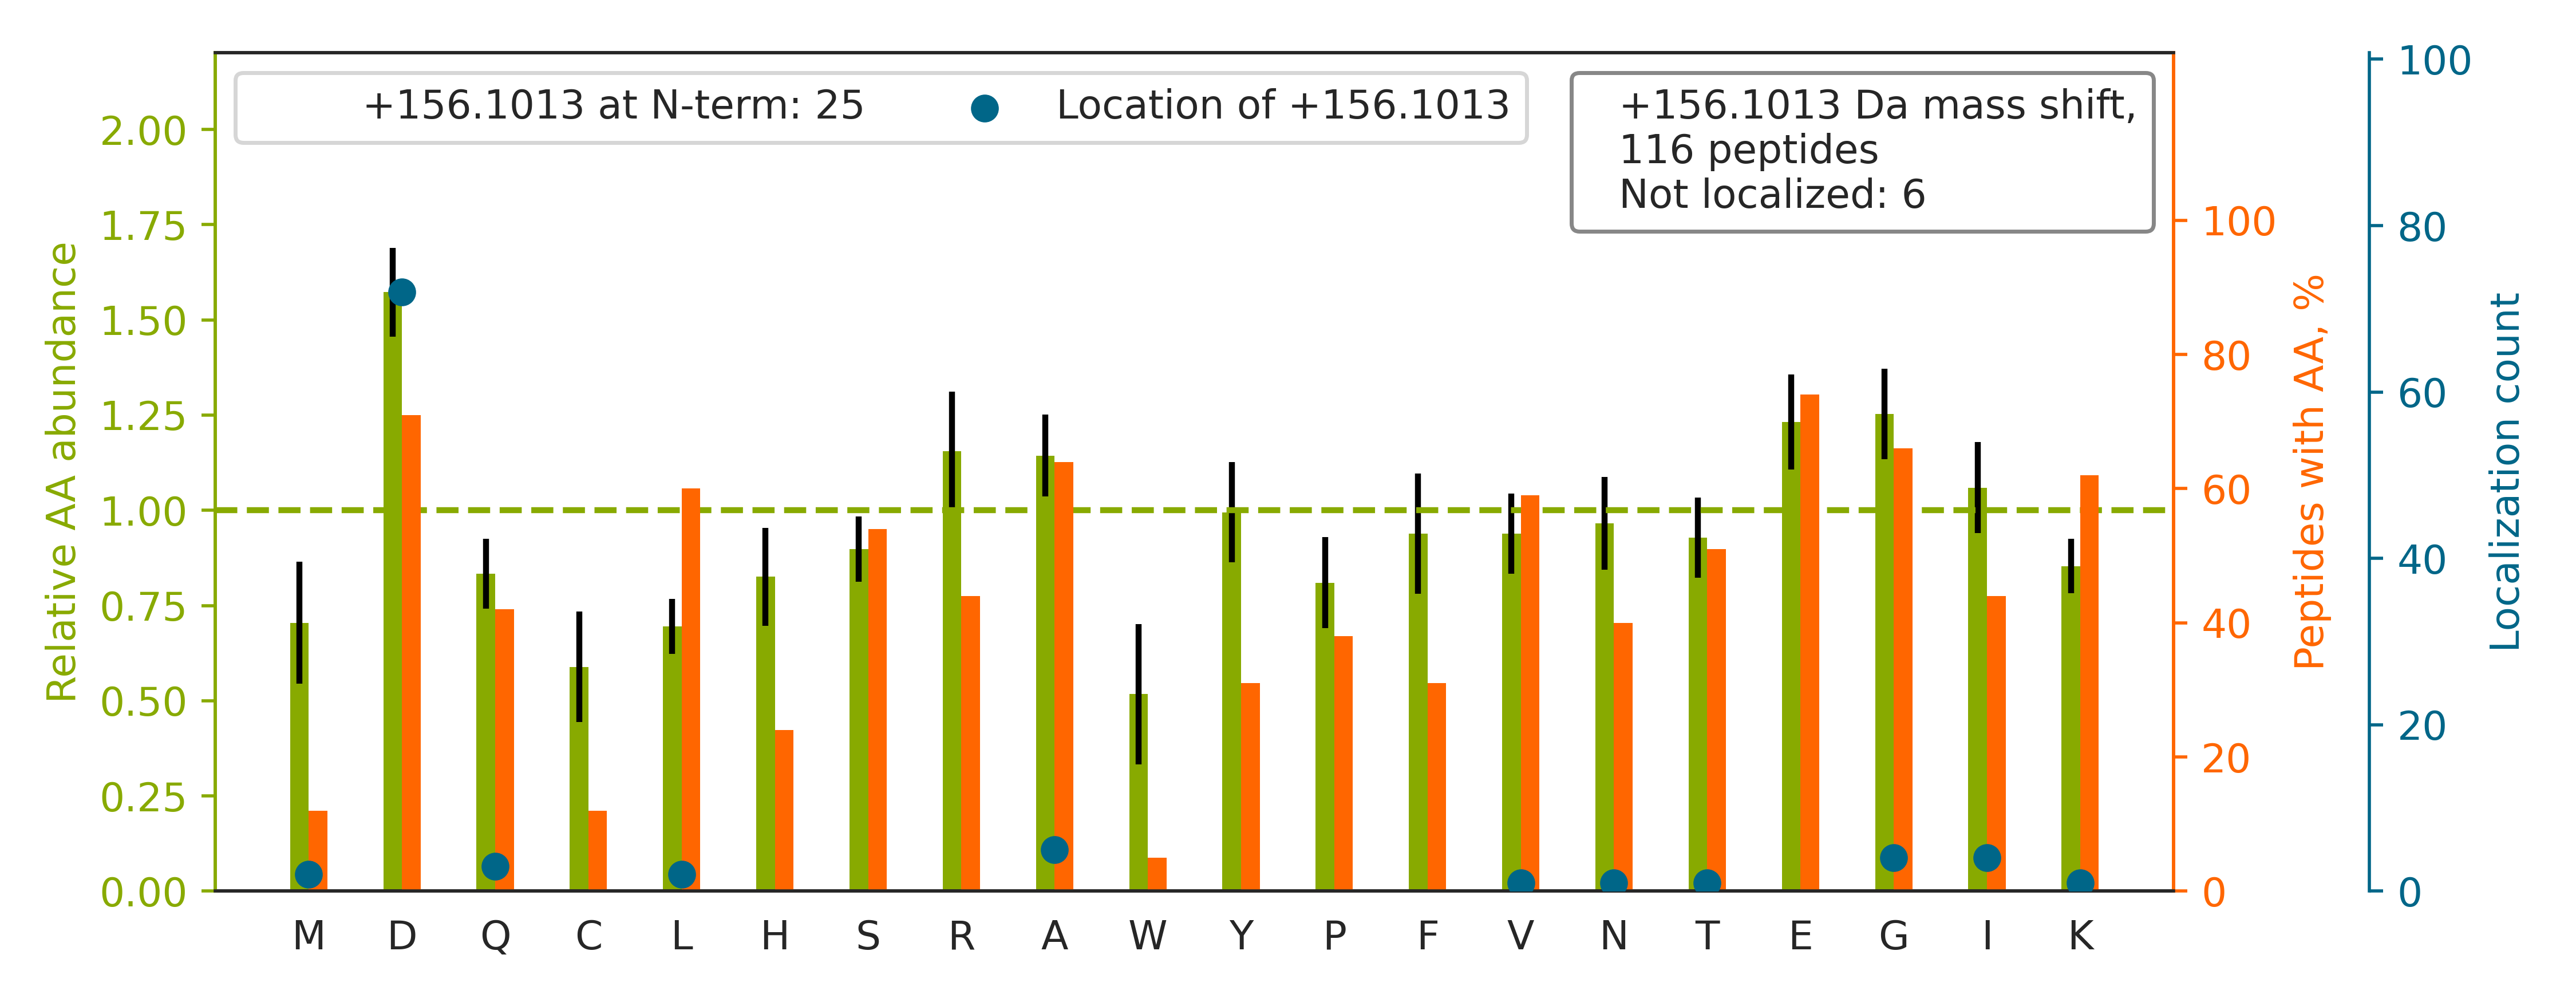

The table this chart was drawn from, first rows:
top isoform	localization score	spectrum
R.LAPITSD[+156]PTEATAVGAVEASFK.C	1	Exp1_Rep1_Frac6.31012.31012.3
R.AAEDDEDDDVD[+156]TK.K	0.9903	Exp1_Rep1_Frac1.11478.11478.3
R.ADFREPNAEVPRPIPHIGPD[+156]YIPTEEER.R	1	Exp1_Rep1_Frac3.23003.23003.6
R.WVDPNSPVLLED[+156]PVLCALAK.K	1	Exp1_Rep1_Frac7.33019.33019.3
R.L[+156]QSIGTENTEENRR.F	1.0	Exp1_Rep1_Frac3.8129.8129.4
R.LVPGGGATEIELAK.Q		Exp1_Rep1_Frac6.23256.23256.3
K.RLQSIGTENTEENR.R		Exp1_Rep1_Frac2.7998.7998.3
R.MATEVAAD[+156]ALGEEWK.G	1	Exp1_Rep1_Frac4.28343.28343.3
R.GHQDPSQATGTTGSSVSCTEEK.K		Exp1_Rep1_Frac2.8285.8285.4
R.EDEEESLNEVGYDDIGGCRK.Q		Exp1_Rep1_Frac2.19177.19177.4
R.SALQSINEWAAQTTD[+156]GK.L	1.0	Exp1_Rep1_Frac7.25692.25692.3
R.APSVANVGSHCD[+156]LSLK.I	1	Exp1_Rep1_Frac8.16066.16066.4
R.K[+156]EEEEAEDK.E	1.0	Exp1_Rep1_Frac1.8250.8250.3
R.LVVLDEELEGISPD[+156]ELK.D	1	Exp1_Rep1_Frac4.32423.32423.3
R.GFCFITYTD[+156]EEPVK.K	1.0	Exp1_Rep1_Frac5.26818.26818.3
R.GQTCVVHYTGMLED[+156]GK.K	1.0	Exp1_Rep1_Frac7.17193.17193.4
R.ANNTFYGLSAGVFTK.D		Exp1_Rep1_Frac8.25952.25952.3
R.TIAQD[+156]YGVLK.A	1.0	Exp1_Rep1_Frac6.19671.19671.3
R.I[+156]QLVEEELDRAQER.L	1	Exp1_Rep1_Frac2.20752.20752.4
R.FDDAVVQSD[+156]MK.H	1	Exp1_Rep1_Frac4.20829.20829.3
R.GFAFVTFDDHDSVD[+156]K.I	0.9073	Exp1_Rep1_Frac5.25176.25176.4
R.ALANSLACQGK.Y		Exp1_Rep1_Frac8.13481.13481.3
R.V[+156]GFQYEGTYK.W	1.0	Exp1_Rep1_Frac6.17912.17912.3
R.LTVSSLQESGLK.V		Exp1_Rep1_Frac8.20059.20059.3
R.GFGFVTFDDHDPVD[+156]K.I	0.9997	Exp1_Rep1_Frac5.25627.25627.3
R.GFAFVTFDDHDTVD[+156]K.I	0.9149	Exp1_Rep1_Frac5.25363.25363.4
R.QVLEGEEIAYK.F		Exp1_Rep1_Frac3.20229.20229.3
R.SDEDYLYREELAQFHR.D		Exp1_Rep1_Frac3.20354.20354.5
R.VQDLSAGGQGSLTD[+156]SGPER.R	1	Exp1_Rep1_Frac3.17310.17310.3
R.NVESGEEELASK.L		Exp1_Rep1_Frac1.16300.16300.3
R.SGVAYIAAPSGSAAD[+156]K.V	1	Exp1_Rep1_Frac6.16673.16673.3
R.SIQFVD[+156]WCPTGFK.V	1	Exp1_Rep1_Frac8.28333.28333.3
R.GFGFVYFQNHD[+156]AADK.A	0.1072	Exp1_Rep1_Frac7.22351.22351.4
R.M[+156]GPGAASGGERPNLK.I	1.0	Exp1_Rep1_Frac8.10112.10112.4
K.GVDEVTIVNILTNR.S		Exp1_Rep1_Frac6.29309.29309.3
R.NVPQEESLEDSDVDAD[+156]FK.A	0.9921	Exp1_Rep1_Frac2.23050.23050.3
R.I[+156]ESLIDRDYMER.D	1	Exp1_Rep1_Frac4.20635.20635.4
R.M[+156]GPGATAGGAEK.S	1.0	Exp1_Rep1_Frac6.9215.9215.3
R.FSVYVTESQPD[+156]LSGK.K	1.0	Exp1_Rep1_Frac6.24287.24287.3
R.YMMIVDPAISSSGPAGSYRPYD[+156]EGLR.R	0.9073	Exp1_Rep1_Frac6.27554.27554.4
R.AEDGSVIDYELIDQD[+156]AR.D	0.05291	Exp1_Rep1_Frac1.25707.25707.3
R.A[+156]LIAGGGAPEIELALR.L	1.0	Exp1_Rep1_Frac6.27838.27838.3
R.LVQSPNSYFMD[+156]VK.C	1.0	Exp1_Rep1_Frac8.24693.24693.3
R.NQSFCPTVNLD[+156]K.L	1.0	Exp1_Rep1_Frac6.19111.19111.3
R.MGESDD[+156]SILR.L	0.9674	Exp1_Rep1_Frac2.15460.15460.3
R.TNAENEFVTIK.K		Exp1_Rep1_Frac5.18119.18119.3
R.IMLFTNEDNPHGND[+156]SAK.A	1	Exp1_Rep1_Frac6.19466.19466.4
R.TGAIVD[+156]VPVGEELLGR.V	0.9997	Exp1_Rep1_Frac5.27901.27901.3
R.A[+156]NPQVGVAFPHIK.H	1.0	Exp1_Rep1_Frac8.17340.17340.4
R.FDAQTGADREVQR.I		Exp1_Rep1_Frac3.8801.8801.4
R.G[+156]SNTTSHLHQAVAK.A	1.0	Exp1_Rep1_Frac8.5842.5842.5
R.AGELTED[+156]EVER.V	1	Exp1_Rep1_Frac1.13298.13298.3
R.RAPFD[+156]LFENK.K	0.9806	Exp1_Rep1_Frac8.19486.19486.4
R.NDFQLIGIQDGYLSLLQD[+156]SGEVR.E	0.9145	Exp1_Rep1_Frac5.33410.33410.3
R.ITRPGNTDD[+156]PSGGNK.V	0.9654	Exp1_Rep1_Frac5.7808.7808.4
R.IQEIIEQLD[+156]VTTSEYEK.E	1.0	Exp1_Rep1_Frac4.33760.33760.3
R.VYATILNAGTNTD[+156]GFK.E	1.0	Exp1_Rep1_Frac8.25194.25194.3
K.KLEVNEAELLR.R		Exp1_Rep1_Frac5.18884.18884.4
R.IITIPPFLAYGEDGD[+156]GK.D	0.9919	Exp1_Rep1_Frac7.31756.31756.3
R.NVIFQPVAELK.K		Exp1_Rep1_Frac8.24631.24631.3
... 56 more rows
